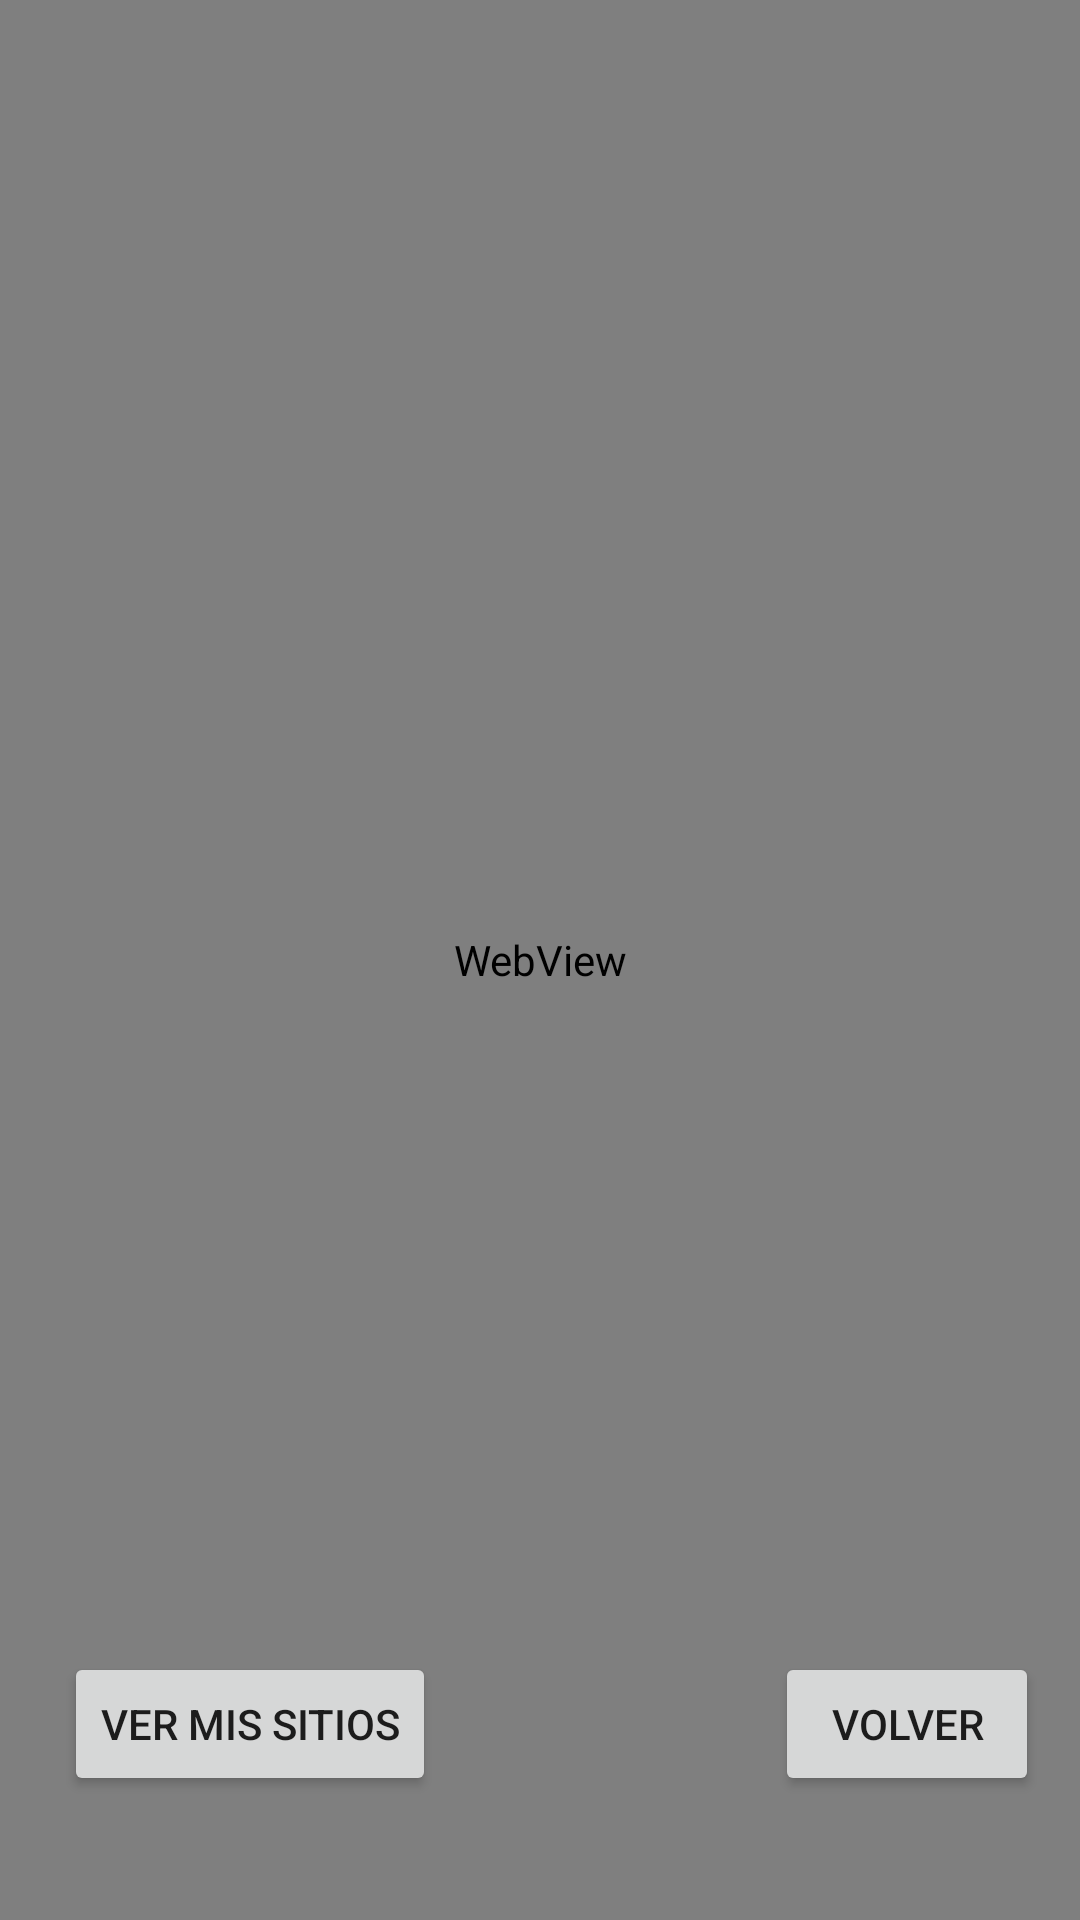

Write the Android layout XML for this screen, with the resource values it uses.
<!-- AndroidManifest.xml: application theme Theme.BearBikes -->
<!-- res/layout/sitiosturisiticos.xml -->
<?xml version="1.0" encoding="utf-8"?>
<androidx.constraintlayout.widget.ConstraintLayout xmlns:android="http://schemas.android.com/apk/res/android"
    xmlns:app="http://schemas.android.com/apk/res-auto"
    android:layout_width="match_parent"
    android:layout_height="match_parent">

    <Button
        android:id="@+id/button8"
        android:layout_width="wrap_content"
        android:layout_height="wrap_content"
        android:onClick="regresar"
        android:text="Volver"
        app:layout_constraintBottom_toBottomOf="parent"
        app:layout_constraintEnd_toEndOf="parent"
        app:layout_constraintHorizontal_bias="0.95"
        app:layout_constraintStart_toStartOf="parent"
        app:layout_constraintTop_toTopOf="parent"
        app:layout_constraintVertical_bias="0.93" />

    <Button
        android:id="@+id/button9"
        android:layout_width="wrap_content"
        android:layout_height="wrap_content"
        android:onClick="lanzarSitiosLocales"
        android:text="Ver mis sitios"
        app:layout_constraintBottom_toBottomOf="parent"
        app:layout_constraintEnd_toEndOf="parent"
        app:layout_constraintHorizontal_bias="0.09"
        app:layout_constraintStart_toStartOf="parent"
        app:layout_constraintTop_toTopOf="parent"
        app:layout_constraintVertical_bias="0.93" />

    <WebView
        android:id="@+id/webView"
        android:layout_width="0dp"
        android:layout_height="0dp"
        app:layout_constraintBottom_toBottomOf="parent"
        app:layout_constraintEnd_toEndOf="parent"
        app:layout_constraintHorizontal_bias="0.0"
        app:layout_constraintStart_toStartOf="parent"
        app:layout_constraintTop_toTopOf="parent"
        app:layout_constraintVertical_bias="1.0">

    </WebView>

</androidx.constraintlayout.widget.ConstraintLayout>
<!-- resources referenced by this layout -->
<resources>
  <style name="Theme.BearBikes" parent="Theme.MaterialComponents.DayNight.DarkActionBar">
          
          <item name="colorPrimary">@color/purple_500</item>
          <item name="colorPrimaryVariant">@color/purple_700</item>
          <item name="colorOnPrimary">@color/white</item>
          
          <item name="colorSecondary">@color/teal_200</item>
          <item name="colorSecondaryVariant">@color/teal_700</item>
          <item name="colorOnSecondary">@color/black</item>
          
          <item name="android:statusBarColor">?attr/colorPrimaryVariant</item>
          
      </style>
  <color name="purple_500">#3A3A3A</color>
  <color name="purple_700">#000000</color>
  <color name="white">#FFFFFFFF</color>
  <color name="teal_200">#FF03DAC5</color>
  <color name="teal_700">#FF018786</color>
  <color name="black">#FF000000</color>
</resources>
